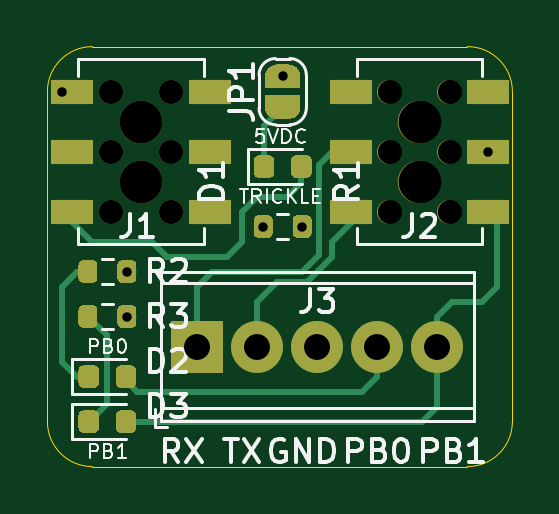
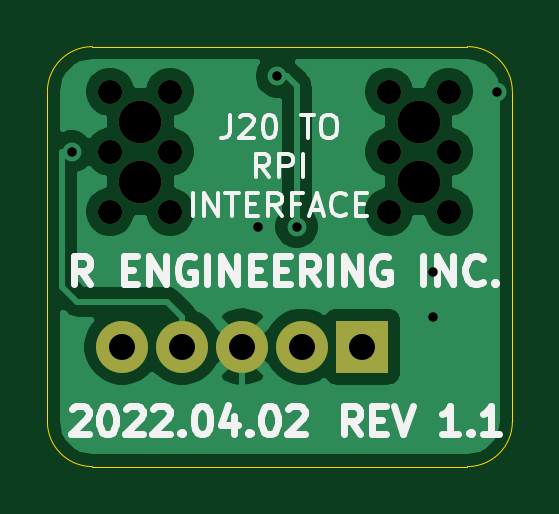
Circuit board: 10 layer files. Board 19.7 x 17.8 mm.
- bottom_copper: RPiG3iMacJ20-B_Cu.gbr (28613 bytes)
- bottom_mask: RPiG3iMacJ20-B_Mask.gbr (1168 bytes)
- paste: RPiG3iMacJ20-B_Paste.gbr (477 bytes)
- bottom_silk: RPiG3iMacJ20-B_SilkS.gbr (11376 bytes)
- outline: RPiG3iMacJ20-Edge_Cuts.gbr (1013 bytes)
- top_copper: RPiG3iMacJ20-F_Cu.gbr (12554 bytes)
- top_mask: RPiG3iMacJ20-F_Mask.gbr (7886 bytes)
- paste: RPiG3iMacJ20-F_Paste.gbr (5002 bytes)
- top_silk: RPiG3iMacJ20-F_SilkS.gbr (16891 bytes)
- drill: RPiG3iMacJ20.drl (707 bytes)

=== bottom_copper: RPiG3iMacJ20-B_Cu.gbr (28613 bytes, source omitted) ===
=== bottom_mask: RPiG3iMacJ20-B_Mask.gbr ===
%TF.GenerationSoftware,KiCad,Pcbnew,(5.1.10-1-10_14)*%
%TF.CreationDate,2022-04-02T19:32:47-06:00*%
%TF.ProjectId,RPiG3iMacJ20,52506947-3369-44d6-9163-4a32302e6b69,rev?*%
%TF.SameCoordinates,Original*%
%TF.FileFunction,Soldermask,Bot*%
%TF.FilePolarity,Negative*%
%FSLAX46Y46*%
G04 Gerber Fmt 4.6, Leading zero omitted, Abs format (unit mm)*
G04 Created by KiCad (PCBNEW (5.1.10-1-10_14)) date 2022-04-02 19:32:47*
%MOMM*%
%LPD*%
G01*
G04 APERTURE LIST*
%ADD10R,2.200000X2.200000*%
%ADD11C,2.200000*%
%ADD12C,1.800000*%
%ADD13C,1.020000*%
G04 APERTURE END LIST*
D10*
%TO.C,J3*%
X126365000Y-95885000D03*
D11*
X128905000Y-95885000D03*
X131445000Y-95885000D03*
X133985000Y-95885000D03*
X136525000Y-95885000D03*
%TD*%
D12*
%TO.C,J1*%
X123980000Y-86360000D03*
X123980000Y-88900000D03*
D13*
X122710000Y-85090000D03*
X122710000Y-87630000D03*
X122710000Y-90170000D03*
X125250000Y-85090000D03*
X125250000Y-87630000D03*
X125250000Y-90170000D03*
%TD*%
%TO.C,J2*%
X137037000Y-90170000D03*
X137037000Y-87630000D03*
X137037000Y-85090000D03*
X134497000Y-90170000D03*
X134497000Y-87630000D03*
X134497000Y-85090000D03*
D12*
X135767000Y-88900000D03*
X135767000Y-86360000D03*
%TD*%
M02*

=== paste: RPiG3iMacJ20-B_Paste.gbr ===
%TF.GenerationSoftware,KiCad,Pcbnew,(5.1.10-1-10_14)*%
%TF.CreationDate,2022-04-02T19:32:47-06:00*%
%TF.ProjectId,RPiG3iMacJ20,52506947-3369-44d6-9163-4a32302e6b69,rev?*%
%TF.SameCoordinates,Original*%
%TF.FileFunction,Paste,Bot*%
%TF.FilePolarity,Positive*%
%FSLAX46Y46*%
G04 Gerber Fmt 4.6, Leading zero omitted, Abs format (unit mm)*
G04 Created by KiCad (PCBNEW (5.1.10-1-10_14)) date 2022-04-02 19:32:47*
%MOMM*%
%LPD*%
G01*
G04 APERTURE LIST*
G04 APERTURE END LIST*
M02*

=== bottom_silk: RPiG3iMacJ20-B_SilkS.gbr (11376 bytes, source omitted) ===
=== outline: RPiG3iMacJ20-Edge_Cuts.gbr ===
%TF.GenerationSoftware,KiCad,Pcbnew,(5.1.10-1-10_14)*%
%TF.CreationDate,2022-04-02T19:32:47-06:00*%
%TF.ProjectId,RPiG3iMacJ20,52506947-3369-44d6-9163-4a32302e6b69,rev?*%
%TF.SameCoordinates,Original*%
%TF.FileFunction,Profile,NP*%
%FSLAX46Y46*%
G04 Gerber Fmt 4.6, Leading zero omitted, Abs format (unit mm)*
G04 Created by KiCad (PCBNEW (5.1.10-1-10_14)) date 2022-04-02 19:32:47*
%MOMM*%
%LPD*%
G01*
G04 APERTURE LIST*
%TA.AperFunction,Profile*%
%ADD10C,0.050000*%
%TD*%
G04 APERTURE END LIST*
D10*
X121920000Y-83185000D02*
X137795000Y-83185000D01*
X120015000Y-99060000D02*
X120015000Y-85090000D01*
X137795000Y-100965000D02*
X121920000Y-100965000D01*
X139700000Y-85090000D02*
X139700000Y-99060000D01*
X137795000Y-83185000D02*
G75*
G02*
X139700000Y-85090000I0J-1905000D01*
G01*
X139700000Y-99060000D02*
G75*
G02*
X137795000Y-100965000I-1905000J0D01*
G01*
X121920000Y-100965000D02*
G75*
G02*
X120015000Y-99060000I0J1905000D01*
G01*
X120015000Y-85090000D02*
G75*
G02*
X121920000Y-83185000I1905000J0D01*
G01*
M02*

=== top_copper: RPiG3iMacJ20-F_Cu.gbr (12554 bytes, source omitted) ===
=== top_mask: RPiG3iMacJ20-F_Mask.gbr (7886 bytes, source omitted) ===
=== paste: RPiG3iMacJ20-F_Paste.gbr ===
%TF.GenerationSoftware,KiCad,Pcbnew,(5.1.10-1-10_14)*%
%TF.CreationDate,2022-04-02T19:32:47-06:00*%
%TF.ProjectId,RPiG3iMacJ20,52506947-3369-44d6-9163-4a32302e6b69,rev?*%
%TF.SameCoordinates,Original*%
%TF.FileFunction,Paste,Top*%
%TF.FilePolarity,Positive*%
%FSLAX46Y46*%
G04 Gerber Fmt 4.6, Leading zero omitted, Abs format (unit mm)*
G04 Created by KiCad (PCBNEW (5.1.10-1-10_14)) date 2022-04-02 19:32:47*
%MOMM*%
%LPD*%
G01*
G04 APERTURE LIST*
%ADD10R,1.780000X1.020000*%
G04 APERTURE END LIST*
%TO.C,D1*%
G36*
G01*
X128750000Y-88521250D02*
X128750000Y-88008750D01*
G75*
G02*
X128968750Y-87790000I218750J0D01*
G01*
X129406250Y-87790000D01*
G75*
G02*
X129625000Y-88008750I0J-218750D01*
G01*
X129625000Y-88521250D01*
G75*
G02*
X129406250Y-88740000I-218750J0D01*
G01*
X128968750Y-88740000D01*
G75*
G02*
X128750000Y-88521250I0J218750D01*
G01*
G37*
G36*
G01*
X130325000Y-88521250D02*
X130325000Y-88008750D01*
G75*
G02*
X130543750Y-87790000I218750J0D01*
G01*
X130981250Y-87790000D01*
G75*
G02*
X131200000Y-88008750I0J-218750D01*
G01*
X131200000Y-88521250D01*
G75*
G02*
X130981250Y-88740000I-218750J0D01*
G01*
X130543750Y-88740000D01*
G75*
G02*
X130325000Y-88521250I0J218750D01*
G01*
G37*
%TD*%
%TO.C,D2*%
G36*
G01*
X122905000Y-97411250D02*
X122905000Y-96898750D01*
G75*
G02*
X123123750Y-96680000I218750J0D01*
G01*
X123561250Y-96680000D01*
G75*
G02*
X123780000Y-96898750I0J-218750D01*
G01*
X123780000Y-97411250D01*
G75*
G02*
X123561250Y-97630000I-218750J0D01*
G01*
X123123750Y-97630000D01*
G75*
G02*
X122905000Y-97411250I0J218750D01*
G01*
G37*
G36*
G01*
X121330000Y-97411250D02*
X121330000Y-96898750D01*
G75*
G02*
X121548750Y-96680000I218750J0D01*
G01*
X121986250Y-96680000D01*
G75*
G02*
X122205000Y-96898750I0J-218750D01*
G01*
X122205000Y-97411250D01*
G75*
G02*
X121986250Y-97630000I-218750J0D01*
G01*
X121548750Y-97630000D01*
G75*
G02*
X121330000Y-97411250I0J218750D01*
G01*
G37*
%TD*%
%TO.C,D3*%
G36*
G01*
X121330000Y-99316250D02*
X121330000Y-98803750D01*
G75*
G02*
X121548750Y-98585000I218750J0D01*
G01*
X121986250Y-98585000D01*
G75*
G02*
X122205000Y-98803750I0J-218750D01*
G01*
X122205000Y-99316250D01*
G75*
G02*
X121986250Y-99535000I-218750J0D01*
G01*
X121548750Y-99535000D01*
G75*
G02*
X121330000Y-99316250I0J218750D01*
G01*
G37*
G36*
G01*
X122905000Y-99316250D02*
X122905000Y-98803750D01*
G75*
G02*
X123123750Y-98585000I218750J0D01*
G01*
X123561250Y-98585000D01*
G75*
G02*
X123780000Y-98803750I0J-218750D01*
G01*
X123780000Y-99316250D01*
G75*
G02*
X123561250Y-99535000I-218750J0D01*
G01*
X123123750Y-99535000D01*
G75*
G02*
X122905000Y-99316250I0J218750D01*
G01*
G37*
%TD*%
%TO.C,R1*%
G36*
G01*
X128750000Y-91080000D02*
X128750000Y-90530000D01*
G75*
G02*
X128950000Y-90330000I200000J0D01*
G01*
X129350000Y-90330000D01*
G75*
G02*
X129550000Y-90530000I0J-200000D01*
G01*
X129550000Y-91080000D01*
G75*
G02*
X129350000Y-91280000I-200000J0D01*
G01*
X128950000Y-91280000D01*
G75*
G02*
X128750000Y-91080000I0J200000D01*
G01*
G37*
G36*
G01*
X130400000Y-91080000D02*
X130400000Y-90530000D01*
G75*
G02*
X130600000Y-90330000I200000J0D01*
G01*
X131000000Y-90330000D01*
G75*
G02*
X131200000Y-90530000I0J-200000D01*
G01*
X131200000Y-91080000D01*
G75*
G02*
X131000000Y-91280000I-200000J0D01*
G01*
X130600000Y-91280000D01*
G75*
G02*
X130400000Y-91080000I0J200000D01*
G01*
G37*
%TD*%
%TO.C,R2*%
G36*
G01*
X122980000Y-92985000D02*
X122980000Y-92435000D01*
G75*
G02*
X123180000Y-92235000I200000J0D01*
G01*
X123580000Y-92235000D01*
G75*
G02*
X123780000Y-92435000I0J-200000D01*
G01*
X123780000Y-92985000D01*
G75*
G02*
X123580000Y-93185000I-200000J0D01*
G01*
X123180000Y-93185000D01*
G75*
G02*
X122980000Y-92985000I0J200000D01*
G01*
G37*
G36*
G01*
X121330000Y-92985000D02*
X121330000Y-92435000D01*
G75*
G02*
X121530000Y-92235000I200000J0D01*
G01*
X121930000Y-92235000D01*
G75*
G02*
X122130000Y-92435000I0J-200000D01*
G01*
X122130000Y-92985000D01*
G75*
G02*
X121930000Y-93185000I-200000J0D01*
G01*
X121530000Y-93185000D01*
G75*
G02*
X121330000Y-92985000I0J200000D01*
G01*
G37*
%TD*%
%TO.C,R3*%
G36*
G01*
X121330000Y-94890000D02*
X121330000Y-94340000D01*
G75*
G02*
X121530000Y-94140000I200000J0D01*
G01*
X121930000Y-94140000D01*
G75*
G02*
X122130000Y-94340000I0J-200000D01*
G01*
X122130000Y-94890000D01*
G75*
G02*
X121930000Y-95090000I-200000J0D01*
G01*
X121530000Y-95090000D01*
G75*
G02*
X121330000Y-94890000I0J200000D01*
G01*
G37*
G36*
G01*
X122980000Y-94890000D02*
X122980000Y-94340000D01*
G75*
G02*
X123180000Y-94140000I200000J0D01*
G01*
X123580000Y-94140000D01*
G75*
G02*
X123780000Y-94340000I0J-200000D01*
G01*
X123780000Y-94890000D01*
G75*
G02*
X123580000Y-95090000I-200000J0D01*
G01*
X123180000Y-95090000D01*
G75*
G02*
X122980000Y-94890000I0J200000D01*
G01*
G37*
%TD*%
D10*
%TO.C,J1*%
X121070000Y-85090000D03*
X121070000Y-87630000D03*
X121070000Y-90170000D03*
X126890000Y-85090000D03*
X126890000Y-87630000D03*
X126890000Y-90170000D03*
%TD*%
%TO.C,J2*%
X138677000Y-90170000D03*
X138677000Y-87630000D03*
X138677000Y-85090000D03*
X132857000Y-90170000D03*
X132857000Y-87630000D03*
X132857000Y-85090000D03*
%TD*%
M02*

=== top_silk: RPiG3iMacJ20-F_SilkS.gbr (16891 bytes, source omitted) ===
=== drill: RPiG3iMacJ20.drl ===
M48
; DRILL file {KiCad (5.1.10-1-10_14)} date Saturday, April 02, 2022 at 07:32:53 PM
; FORMAT={-:-/ absolute / inch / decimal}
; #@! TF.CreationDate,2022-04-02T19:32:53-06:00
; #@! TF.GenerationSoftware,Kicad,Pcbnew,(5.1.10-1-10_14)
FMAT,2
INCH
T1C0.0157
T2C0.0433
T3C0.0402
T4C0.0709
%
G90
G05
T1
X4.75Y-3.35
X4.8575Y-3.65
X4.8575Y-3.725
X5.0846Y-3.575
X5.1171Y-3.3244
X5.1496Y-3.575
X5.4597Y-3.45
T2
X4.975Y-3.775
X5.075Y-3.775
X5.175Y-3.775
X5.275Y-3.775
X5.375Y-3.775
T3
X4.8311Y-3.35
X4.8311Y-3.45
X4.8311Y-3.55
X4.9311Y-3.35
X4.9311Y-3.45
X4.9311Y-3.55
X5.2952Y-3.35
X5.2952Y-3.45
X5.2952Y-3.55
X5.3952Y-3.35
X5.3952Y-3.45
X5.3952Y-3.55
T4
X4.8811Y-3.4
X4.8811Y-3.5
X5.3452Y-3.4
X5.3452Y-3.5
T0
M30

